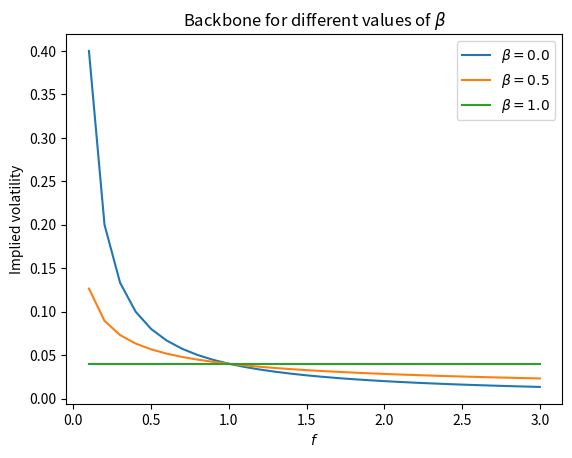

This chart was generated by the following Python code:
import matplotlib.pyplot as plot

def backbone(alpha, beta, f):
  return alpha / (f ** (1 - beta))
  
def generate_charts():
  f_values = [0.1 * x for x in range(1,31)]
  
  plot.title(r'Backbone for different values of $\beta$')
  plot.xlabel('$f$')
  plot.ylabel(r'Implied volatility')
  plot.plot(f_values, [backbone(0.04, 0.0, f) for f in f_values], label=r'$\beta=0.0$')
  plot.plot(f_values, [backbone(0.04, 0.5, f) for f in f_values], label=r'$\beta=0.5$')
  plot.plot(f_values, [backbone(0.04, 1.0, f) for f in f_values], label=r'$\beta=1.0$')
  plot.legend()
  plot.savefig('backbone.png')
    
generate_charts()

